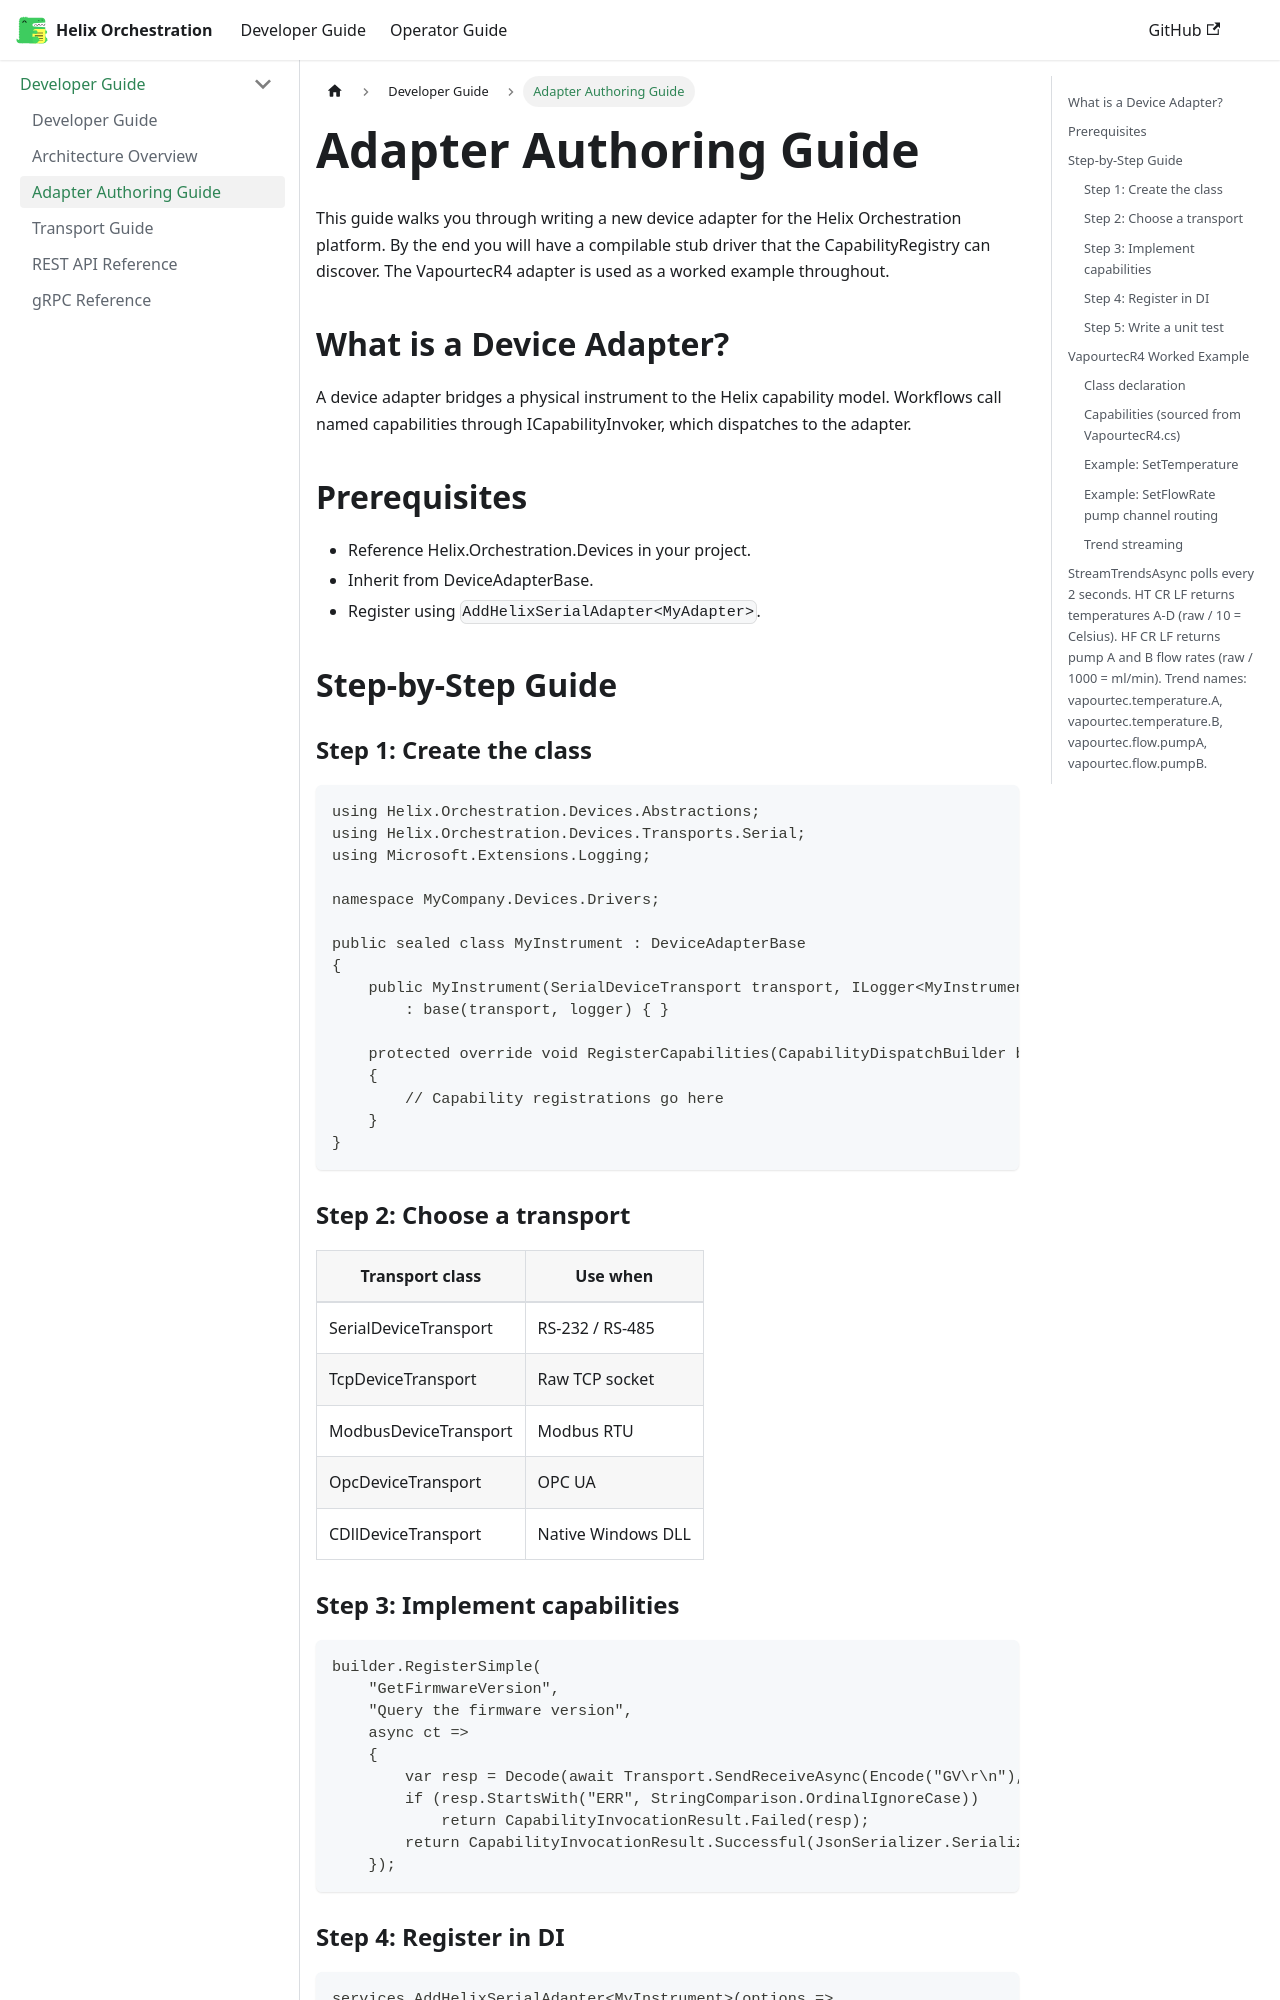

repository: PyPete/Helix · page: docs/developer/adapter-authoring.html · generator: docusaurus

---
id: adapter-authoring
title: Adapter Authoring Guide
sidebar_position: 3
---

# Adapter Authoring Guide

This guide walks you through writing a new device adapter for the Helix Orchestration platform.
By the end you will have a compilable stub driver that the CapabilityRegistry can discover.
The VapourtecR4 adapter is used as a worked example throughout.

## What is a Device Adapter?

A device adapter bridges a physical instrument to the Helix capability model.
Workflows call named capabilities through ICapabilityInvoker, which dispatches to the adapter.

## Prerequisites

- Reference Helix.Orchestration.Devices in your project.
- Inherit from DeviceAdapterBase.
- Register using `AddHelixSerialAdapter<MyAdapter>`.

## Step-by-Step Guide

### Step 1: Create the class

```csharp
using Helix.Orchestration.Devices.Abstractions;
using Helix.Orchestration.Devices.Transports.Serial;
using Microsoft.Extensions.Logging;

namespace MyCompany.Devices.Drivers;

public sealed class MyInstrument : DeviceAdapterBase
{
    public MyInstrument(SerialDeviceTransport transport, ILogger<MyInstrument> logger)
        : base(transport, logger) { }

    protected override void RegisterCapabilities(CapabilityDispatchBuilder builder)
    {
        // Capability registrations go here
    }
}
```

### Step 2: Choose a transport

| Transport class | Use when |
|-----------------|----------|
| SerialDeviceTransport | RS-232 / RS-485 |
| TcpDeviceTransport | Raw TCP socket |
| ModbusDeviceTransport | Modbus RTU |
| OpcDeviceTransport | OPC UA |
| CDllDeviceTransport | Native Windows DLL |

### Step 3: Implement capabilities

```csharp
builder.RegisterSimple(
    "GetFirmwareVersion",
    "Query the firmware version",
    async ct =>
    {
        var resp = Decode(await Transport.SendReceiveAsync(Encode("GV\r\n"), ct));
        if (resp.StartsWith("ERR", StringComparison.OrdinalIgnoreCase))
            return CapabilityInvocationResult.Failed(resp);
        return CapabilityInvocationResult.Successful(JsonSerializer.SerializeToElement(resp));
    });
```
